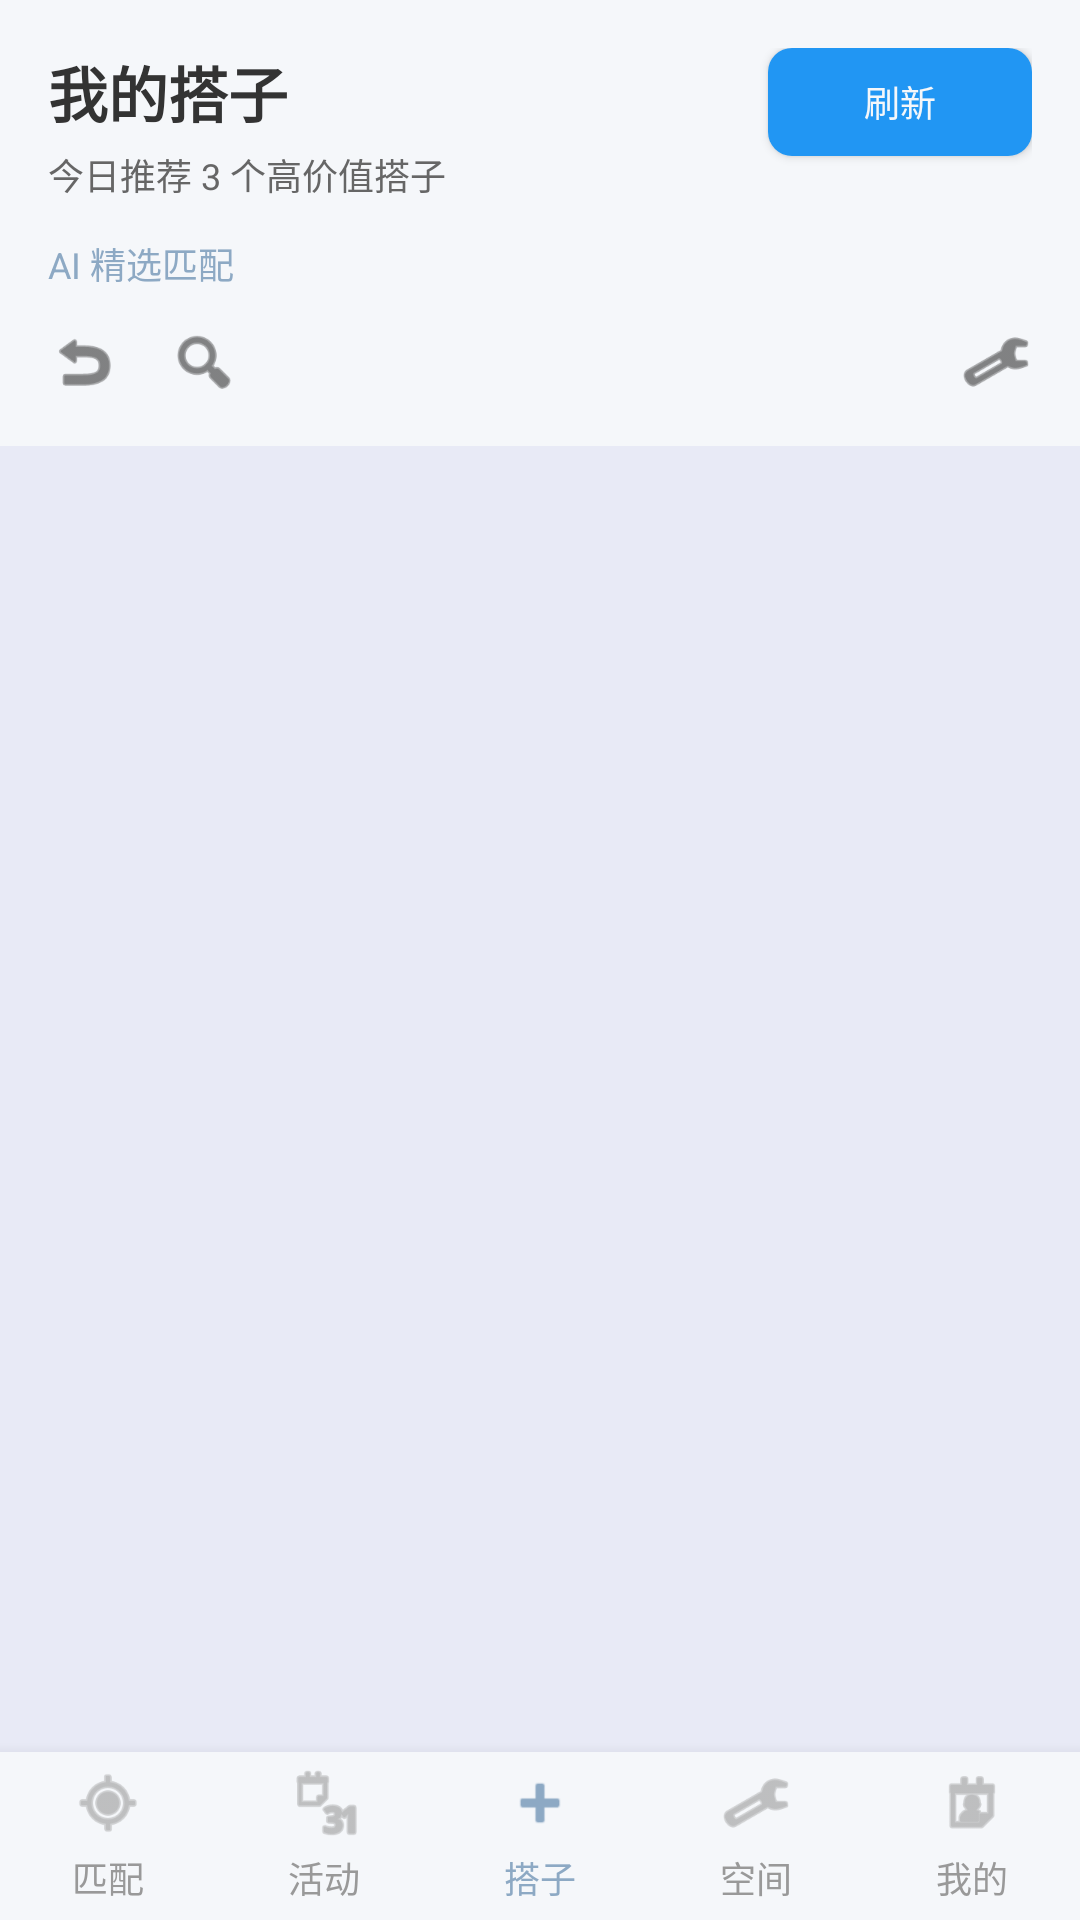

Reconstruct the res/layout file that produces this screen, plus the resources it refers to.
<!-- AndroidManifest.xml: application theme Theme.Chatnew -->
<!-- res/layout/partner_page.xml -->
<?xml version="1.0" encoding="utf-8"?>
<LinearLayout xmlns:android="http://schemas.android.com/apk/res/android"
    xmlns:app="http://schemas.android.com/apk/res-auto"
    xmlns:tools="http://schemas.android.com/tools"
    android:layout_width="match_parent"
    android:layout_height="match_parent"
    android:orientation="vertical"
    android:background="@color/morandi_background"
    tools:context=".PartnerPageActivity">

    
    <LinearLayout
        android:layout_width="match_parent"
        android:layout_height="wrap_content"
        android:orientation="vertical"
        android:padding="16dp"
        android:background="@color/morandi_surface">

        
        <LinearLayout
            android:layout_width="match_parent"
            android:layout_height="wrap_content"
            android:orientation="horizontal"
            android:layout_marginBottom="12dp">

            <LinearLayout
                android:layout_width="0dp"
                android:layout_height="wrap_content"
                android:layout_weight="1"
                android:orientation="vertical">

                <TextView
                    android:layout_width="wrap_content"
                    android:layout_height="wrap_content"
                    android:text="我的搭子"
                    android:textSize="20sp"
                    android:textStyle="bold"
                    android:textColor="@color/morandi_text_primary"
                    android:layout_marginBottom="4dp" />

                <TextView
                    android:layout_width="wrap_content"
                    android:layout_height="wrap_content"
                    android:text="今日推荐 3 个高价值搭子"
                    android:textSize="12sp"
                    android:textColor="@color/morandi_text_secondary" />
            </LinearLayout>

            <Button
                android:id="@+id/btn_refresh"
                android:layout_width="wrap_content"
                android:layout_height="36dp"
                android:text="刷新"
                android:textSize="12sp"
                android:textColor="@color/morandi_surface"
                android:background="@drawable/button_primary" />
        </LinearLayout>

        <TextView
            android:layout_width="wrap_content"
            android:layout_height="wrap_content"
            android:text="AI 精选匹配"
            android:textSize="12sp"
            android:textColor="@color/morandi_blue"
            android:layout_marginBottom="12dp" />

        
        <LinearLayout
            android:layout_width="match_parent"
            android:layout_height="wrap_content"
            android:orientation="horizontal">

            <ImageView
                android:id="@+id/icon_back"
                android:layout_width="24dp"
                android:layout_height="24dp"
                android:src="@android:drawable/ic_menu_revert"
                app:tint="@color/morandi_text_primary"
                android:layout_marginEnd="16dp" />

            <ImageView
                android:id="@+id/icon_search"
                android:layout_width="24dp"
                android:layout_height="24dp"
                android:src="@android:drawable/ic_menu_search"
                app:tint="@color/morandi_text_primary"
                android:layout_marginEnd="16dp" />

            <View
                android:layout_width="0dp"
                android:layout_height="0dp"
                android:layout_weight="1" />

            <ImageView
                android:id="@+id/icon_settings"
                android:layout_width="24dp"
                android:layout_height="24dp"
                android:src="@android:drawable/ic_menu_manage"
                app:tint="@color/morandi_text_primary" />
        </LinearLayout>
    </LinearLayout>

    
    <androidx.recyclerview.widget.RecyclerView
        android:id="@+id/recycler_view_partners"
        android:layout_width="match_parent"
        android:layout_height="0dp"
        android:layout_weight="1"
        android:padding="8dp" />

    
    <LinearLayout
        android:layout_width="match_parent"
        android:layout_height="56dp"
        android:orientation="horizontal"
        android:background="@color/morandi_surface"
        android:elevation="8dp">

        <LinearLayout
            android:id="@+id/tab_match"
            android:layout_width="0dp"
            android:layout_height="match_parent"
            android:layout_weight="1"
            android:orientation="vertical"
            android:gravity="center"
            android:background="?android:attr/selectableItemBackground">

            <ImageView
                android:id="@+id/icon_match"
                android:layout_width="24dp"
                android:layout_height="24dp"
                android:src="@android:drawable/ic_menu_mylocation"
                android:layout_marginBottom="4dp"
                app:tint="@color/morandi_text_tertiary" />

            <TextView
                android:id="@+id/text_match"
                android:layout_width="wrap_content"
                android:layout_height="wrap_content"
                android:text="匹配"
                android:textSize="12sp"
                android:textColor="@color/morandi_text_tertiary" />
        </LinearLayout>

        <LinearLayout
            android:id="@+id/tab_activities"
            android:layout_width="0dp"
            android:layout_height="match_parent"
            android:layout_weight="1"
            android:orientation="vertical"
            android:gravity="center"
            android:background="?android:attr/selectableItemBackground">

            <ImageView
                android:id="@+id/icon_activities"
                android:layout_width="24dp"
                android:layout_height="24dp"
                android:src="@android:drawable/ic_menu_month"
                android:layout_marginBottom="4dp"
                app:tint="@color/morandi_text_tertiary" />

            <TextView
                android:id="@+id/text_activities"
                android:layout_width="wrap_content"
                android:layout_height="wrap_content"
                android:text="活动"
                android:textSize="12sp"
                android:textColor="@color/morandi_text_tertiary" />
        </LinearLayout>

        <LinearLayout
            android:id="@+id/tab_partners"
            android:layout_width="0dp"
            android:layout_height="match_parent"
            android:layout_weight="1"
            android:orientation="vertical"
            android:gravity="center"
            android:background="?android:attr/selectableItemBackground">

            <ImageView
                android:id="@+id/icon_partners"
                android:layout_width="24dp"
                android:layout_height="24dp"
                android:src="@android:drawable/ic_input_add"
                android:layout_marginBottom="4dp"
                app:tint="@color/morandi_blue" />

            <TextView
                android:id="@+id/text_partners"
                android:layout_width="wrap_content"
                android:layout_height="wrap_content"
                android:text="搭子"
                android:textSize="12sp"
                android:textColor="@color/morandi_blue" />
        </LinearLayout>

        <LinearLayout
            android:id="@+id/tab_space"
            android:layout_width="0dp"
            android:layout_height="match_parent"
            android:layout_weight="1"
            android:orientation="vertical"
            android:gravity="center"
            android:background="?android:attr/selectableItemBackground">

            <ImageView
                android:id="@+id/icon_space"
                android:layout_width="24dp"
                android:layout_height="24dp"
                android:src="@android:drawable/ic_menu_manage"
                android:layout_marginBottom="4dp"
                app:tint="@color/morandi_text_tertiary" />

            <TextView
                android:id="@+id/text_space"
                android:layout_width="wrap_content"
                android:layout_height="wrap_content"
                android:text="空间"
                android:textSize="12sp"
                android:textColor="@color/morandi_text_tertiary" />
        </LinearLayout>

        <LinearLayout
            android:id="@+id/tab_profile"
            android:layout_width="0dp"
            android:layout_height="match_parent"
            android:layout_weight="1"
            android:orientation="vertical"
            android:gravity="center"
            android:background="?android:attr/selectableItemBackground">

            <ImageView
                android:id="@+id/icon_profile"
                android:layout_width="24dp"
                android:layout_height="24dp"
                android:src="@android:drawable/ic_menu_my_calendar"
                android:layout_marginBottom="4dp"
                app:tint="@color/morandi_text_tertiary" />

            <TextView
                android:id="@+id/text_profile"
                android:layout_width="wrap_content"
                android:layout_height="wrap_content"
                android:text="我的"
                android:textSize="12sp"
                android:textColor="@color/morandi_text_tertiary" />
        </LinearLayout>
    </LinearLayout>
</LinearLayout>
<!-- resources referenced by this layout -->
<resources>
  <color name="morandi_background">#E8EAF6</color>
  <color name="morandi_blue">#8DA9C4</color>
  <color name="morandi_surface">#F5F7FA</color>
  <color name="morandi_text_primary">#333333</color>
  <color name="morandi_text_secondary">#666666</color>
  <color name="morandi_text_tertiary">#999999</color>
  <!-- drawable button_primary (drawable) -->
  <?xml version="1.0" encoding="utf-8"?>
  <shape xmlns:android="http://schemas.android.com/apk/res/android">
      <solid android:color="@color/morandi_button_primary" />
      <corners android:radius="8dp" />
  </shape>
  <style name="Theme.Chatnew" parent="Base.Theme.Chatnew" />
  <color name="morandi_button_primary">#2196F3</color>
  <style name="Base.Theme.Chatnew" parent="Theme.Material3.DayNight.NoActionBar">
          
          
      </style>
</resources>
